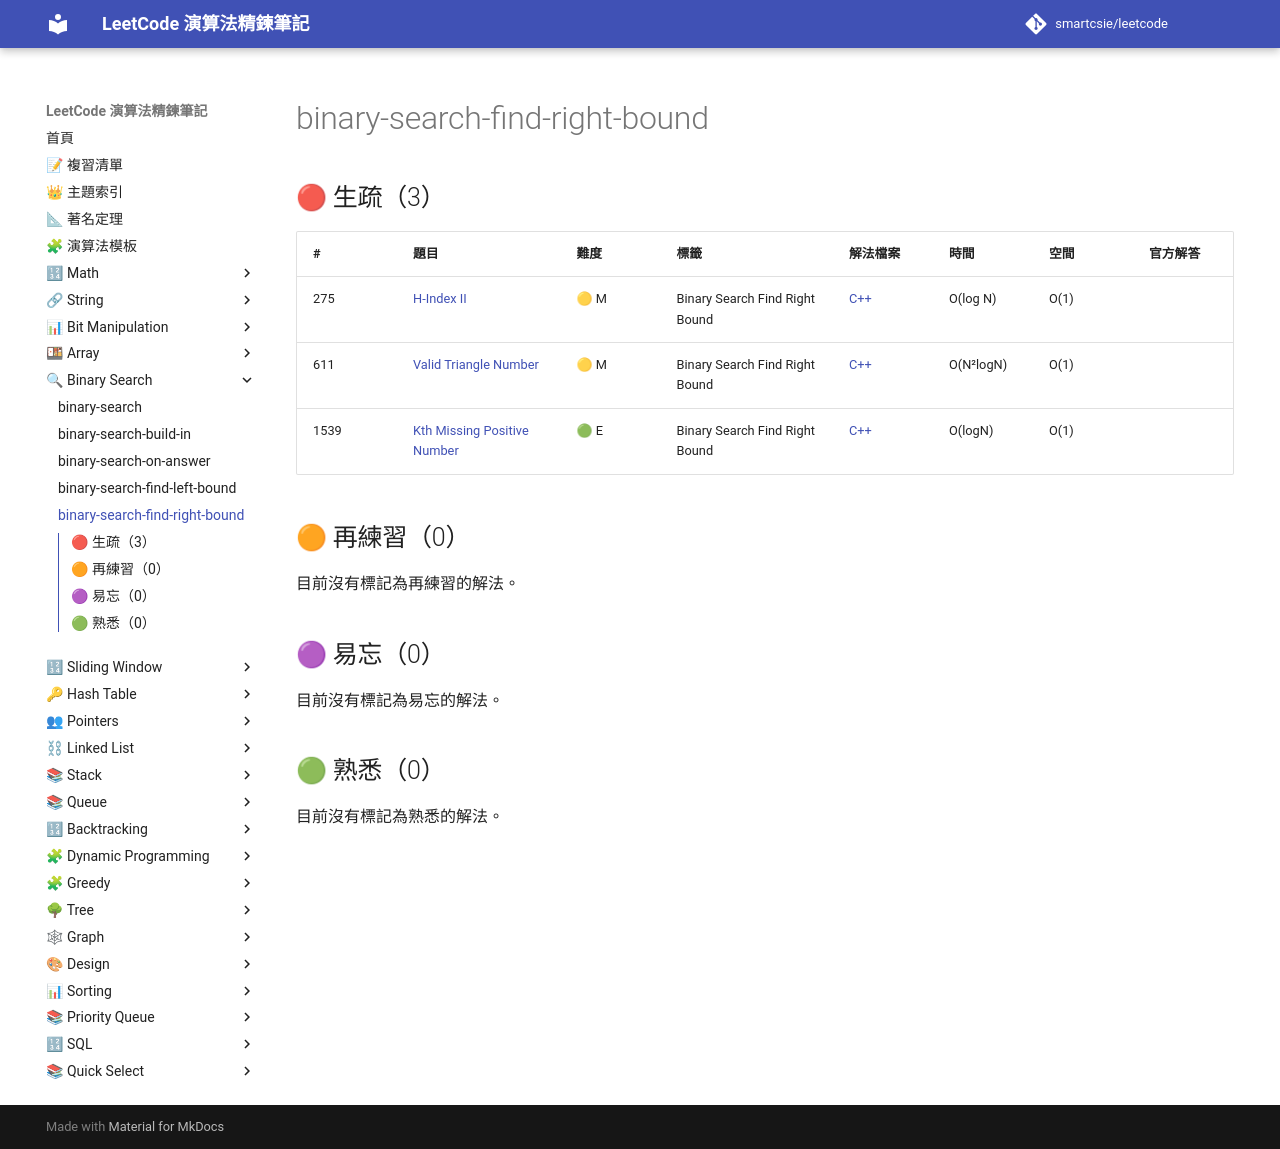

repository: smartcsie/leetcode · page: topics/binary-search-find-right-bound/index.html · generator: mkdocs

# binary-search-find-right-bound

## 🔴 生疏（3）

| # | 題目 | 難度 | 標籤 | 解法檔案 | 時間 | 空間 | 官方解答 |
| --- | --- | --- | --- | --- | --- | --- | --- |
| 275 | [H-Index II](https://leetcode.com/problems/h-index-ii/) | 🟡 M | Binary Search Find Right Bound | [C++](../problems/0275.md) | O(log N) | O(1) |  |
| 611 | [Valid Triangle Number](https://leetcode.com/problems/valid-triangle-number/) | 🟡 M | Binary Search Find Right Bound | [C++](../problems/0611.md) | O(N²logN) | O(1) |  |
| 1539 | [Kth Missing Positive Number](https://leetcode.com/problems/kth-missing-positive-number) | 🟢 E | Binary Search Find Right Bound | [C++](../problems/1539.md) | O(logN) | O(1) |  |

## 🟠 再練習（0）

目前沒有標記為再練習的解法。

## 🟣 易忘（0）

目前沒有標記為易忘的解法。

## 🟢 熟悉（0）

目前沒有標記為熟悉的解法。
